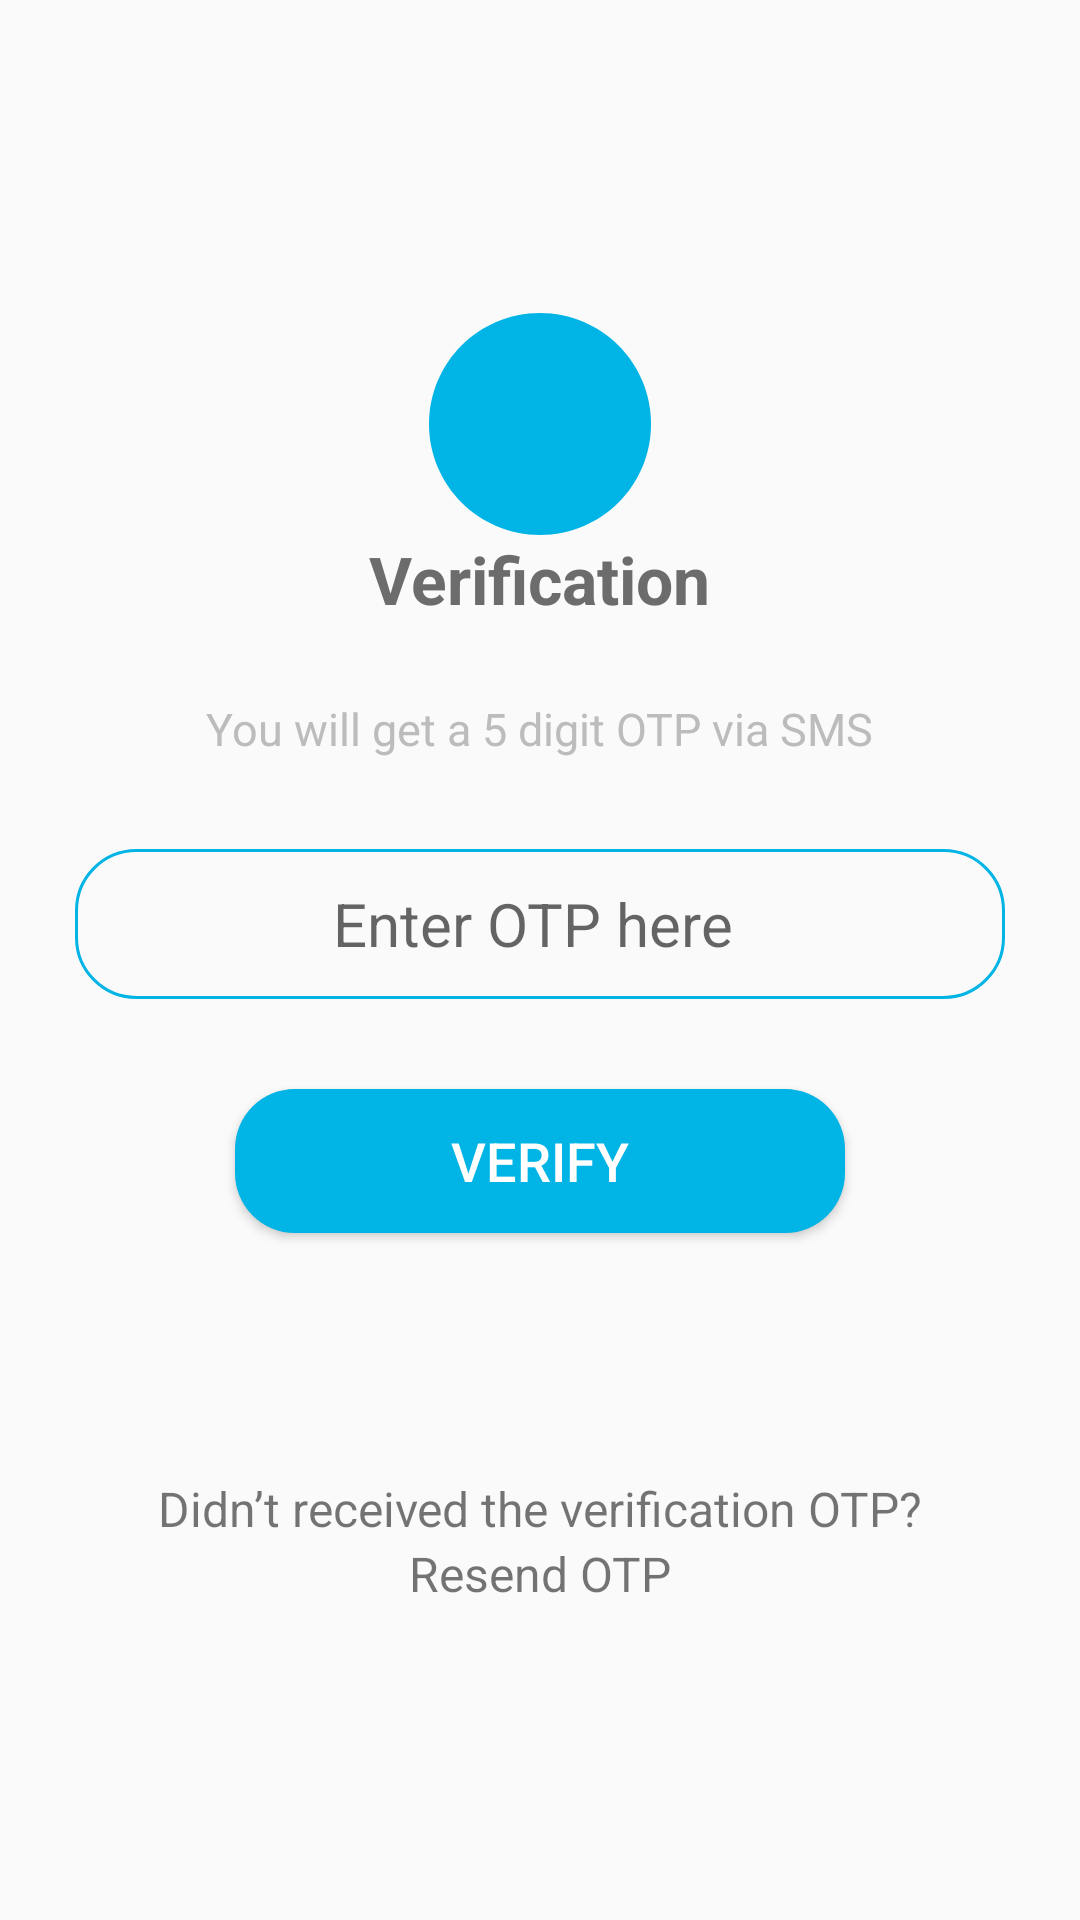

The Android layout XML behind this screen, and the referenced resources:
<!-- AndroidManifest.xml: application theme AppTheme -->
<!-- res/layout/number_authentication_code.xml -->
<?xml version="1.0" encoding="utf-8"?>
<RelativeLayout xmlns:android="http://schemas.android.com/apk/res/android"
    xmlns:app="http://schemas.android.com/apk/res-auto"
    xmlns:tools="http://schemas.android.com/tools"
    android:layout_width="match_parent"
    android:layout_height="match_parent"
    tools:context=".Activity.NumberAuthenticationCode">


        <LinearLayout
            android:layout_width="match_parent"
            android:layout_height="wrap_content"
            android:orientation="vertical"
            android:paddingRight="25dp"
            android:paddingLeft="25dp"
            android:layout_centerInParent="true">

            <ImageView
                android:layout_width="74dp"
                android:layout_height="74dp"
                android:padding="18dp"
                android:background="@drawable/ic_logo_background"
                android:layout_gravity="center"
                android:src="@drawable/ic_logo3" />

            <TextView
                android:layout_width="wrap_content"
                android:layout_height="wrap_content"
                android:text="Verification"
                android:textSize="22sp"
                android:textStyle="bold"
                android:textColor="#6C6C6C"
                android:layout_gravity="center" />

            <TextView
                android:layout_width="wrap_content"
                android:layout_height="wrap_content"
                android:text="You will get a 5 digit OTP via SMS"
                android:layout_marginTop="25dp"
                android:textAlignment="center"
                android:textSize="15sp"
                android:textColor="#BCBCBC"
                android:layout_gravity="center" />

            <EditText
                android:id="@+id/code"
                android:layout_width="match_parent"
                android:layout_height="50dp"
                android:hint="Enter OTP here "
                android:textSize="20sp"
                android:drawablePadding="10dp"
                android:paddingLeft="18dp"
                android:paddingRight="18dp"
                android:background="@drawable/borderstroke"
                android:inputType="numberDecimal"
                android:layout_marginTop="30dp"
                android:gravity="center"
                android:maxLength="11"/>

            <Button
                android:id="@+id/submit"
                android:layout_width="wrap_content"
                android:layout_height="wrap_content"
                android:text="Verify"
                android:textSize="18sp"
                android:textColor="#fff"
                android:layout_gravity="center"
                android:background="@drawable/colormain"
                android:layout_marginTop="30dp"
                android:paddingRight="72dp"
                android:paddingLeft="72dp"/>

            <ProgressBar
                android:id="@+id/progress_bar"
                android:layout_width="match_parent"
                android:layout_height="wrap_content"
                android:layout_marginTop="30dp"
                android:visibility="gone"/>

            <TextView
                android:id="@+id/otp_form_feedback"
                android:layout_width="wrap_content"
                android:layout_height="wrap_content"
                android:layout_marginTop="32dp"
                android:text="Working . . ."
                android:textColor="@android:color/holo_red_light"
                android:visibility="invisible"
                app:layout_constraintEnd_toEndOf="parent"
                app:layout_constraintStart_toStartOf="parent"
                android:layout_gravity="center"/>

            <TextView
                android:layout_width="match_parent"
                android:layout_height="wrap_content"
                android:text="Didn’t received the verification OTP?"
                android:textSize="16sp"
                android:gravity="center"
                android:layout_marginTop="30dp" />

            <TextView
                android:layout_width="match_parent"
                android:layout_height="wrap_content"
                android:text="Resend OTP"
                android:textSize="16sp"
                android:gravity="center" />

        </LinearLayout>

</RelativeLayout>
<!-- resources referenced by this layout -->
<resources>
  <!-- drawable borderstroke (drawable) -->
  <?xml version="1.0" encoding="utf-8"?>
  <shape xmlns:android="http://schemas.android.com/apk/res/android">
  
  
     <stroke
         android:width="1dp"
         android:color="#00B4E5"
         >
     </stroke>
      <corners
          android:radius="20dp">
      </corners>
  
  </shape>
  <!-- drawable colormain (drawable) -->
  <?xml version="1.0" encoding="utf-8"?>
  <shape xmlns:android="http://schemas.android.com/apk/res/android">
  
  
  
      <solid
          android:color="#00B4E5"/>
  
  
      <corners
  
          android:radius="20dp">
  
  
  
      </corners>
  
  </shape>
  <!-- drawable ic_logo_background (drawable) -->
  <vector xmlns:android="http://schemas.android.com/apk/res/android"
      android:width="74dp"
      android:height="74dp"
      android:viewportWidth="74"
      android:viewportHeight="74">
    <path
        android:pathData="M37,74C57.4345,74 74,57.4345 74,37C74,16.5655 57.4345,0 37,0C16.5655,0 0,16.5655 0,37C0,57.4345 16.5655,74 37,74Z"
        android:fillColor="#00B4E5"/>
  </vector>
  <style name="AppTheme" parent="Theme.AppCompat.Light.DarkActionBar">
          
          <item name="colorPrimary">@color/colorPrimary</item>
          <item name="colorPrimaryDark">@color/colorPrimaryDark</item>
          <item name="colorAccent">@color/colorAccent</item>
      </style>
  <color name="colorPrimary">#00B4E5</color>
  <color name="colorPrimaryDark">#00574B</color>
  <color name="colorAccent">#D81B60</color>
</resources>
